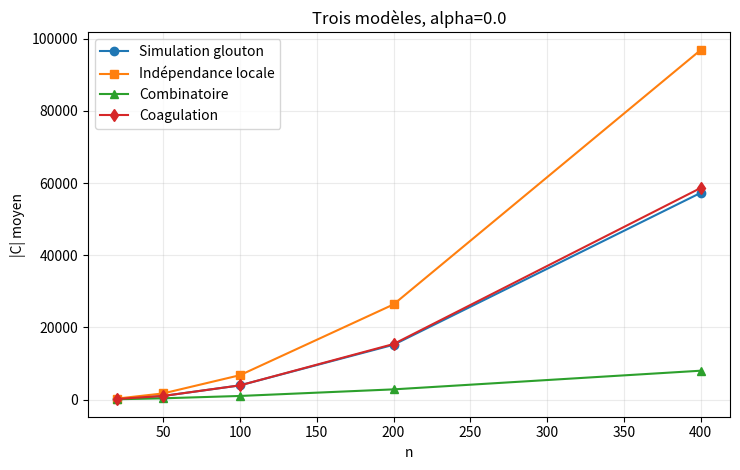
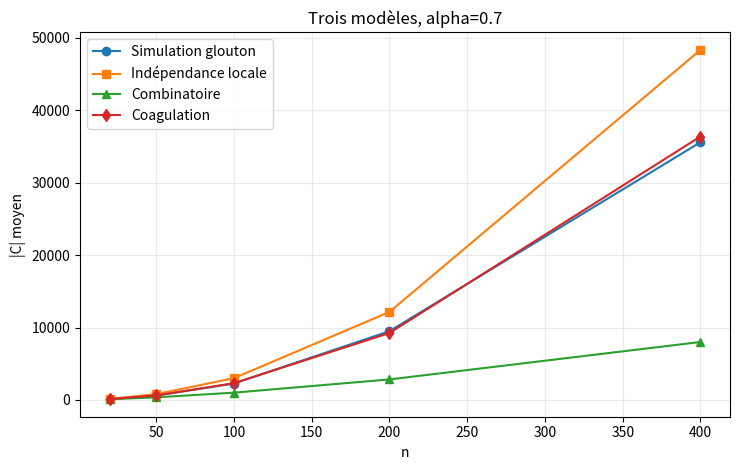
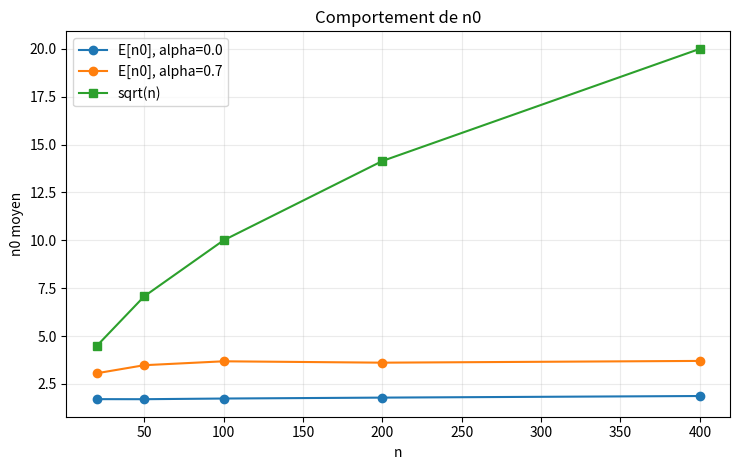

Source code (Python) for these figures, in order:
import numpy as np
import pandas as pd
import matplotlib.pyplot as plt
from pathlib import Path

OUT = Path("results_class_count")
OUT.mkdir(exist_ok=True)

SEED = 20260804

N_REPS = {
    20: 300,
    50: 250,
    100: 200,
    200: 120,
    400: 60,
}

ALPHAS = [
    0.0,
    0.7,
]

rng = np.random.default_rng(SEED)


def simulate_greedy_paths(
    n,
    alpha,
    rng,
):
    """
    Simulation efficace du glouton sous M_ij iid U(0,1).

    Pour chaque paire non ordonnée {i,j} :
        max(Mij,Mji) a pour CDF z^2,
        donc max = sqrt(U).

    L'orientation gagnante est équiprobable.
    """

    ii, jj = np.triu_indices(
        n,
        k=1,
    )

    m = len(ii)

    weights = np.sqrt(
        rng.random(m)
    )

    orient = rng.integers(
        0,
        2,
        size=m,
    )

    mask = (
        weights >= alpha
    )

    ii = ii[mask]
    jj = jj[mask]
    weights = weights[mask]
    orient = orient[mask]

    src = np.where(
        orient == 0,
        ii,
        jj,
    )

    dst = np.where(
        orient == 0,
        jj,
        ii,
    )

    order = np.argsort(
        weights
    )[::-1]

    out_used = np.zeros(
        n,
        dtype=bool,
    )

    in_used = np.zeros(
        n,
        dtype=bool,
    )

    succ = np.full(
        n,
        -1,
        dtype=int,
    )

    pred = np.full(
        n,
        -1,
        dtype=int,
    )

    for idx in order:

        x = int(src[idx])
        y = int(dst[idx])

        if (
            out_used[x]
            or in_used[y]
        ):
            continue

        z = y
        cycle = False

        while z != -1:

            if z == x:
                cycle = True
                break

            z = succ[z]

        if cycle:
            continue

        succ[x] = y
        pred[y] = x

        out_used[x] = True
        in_used[y] = True

    starts = np.where(
        pred == -1
    )[0]

    visited = np.zeros(
        n,
        dtype=bool,
    )

    lengths = []

    for s in starts:

        z = int(s)
        L = 0

        while (
            z != -1
            and not visited[z]
        ):
            visited[z] = True
            L += 1
            z = succ[z]

        if L > 0:
            lengths.append(L)

    for i in range(n):

        if not visited[i]:
            lengths.append(1)

    n0 = len(lengths)

    # Nombre réel de classes :
    # singletons inclus, conformément au lemme.
    C_actual = sum(
        L * (L + 1) / 2
        for L in lengths
    )

    # ------------------------------------
    # Approche 1 : indépendance locale
    # ------------------------------------

    q_hat = (
        1.0
        - n0 / n
    )

    C_local = (
        n / (1.0 - q_hat)
    )

    # ------------------------------------
    # Approche 2 : combinatoire
    # n0 ~ sqrt(n), donc |C| ~ n^(3/2)
    # ------------------------------------

    C_comb = n ** 1.5

    # ------------------------------------
    # Approche 3 : coagulation
    # formule du manuscrit
    # ------------------------------------

    C_coag = (
        n**2 / (n0 + 1.0)
        + n / 2.0
    )

    return {
        "n0": n0,
        "q_hat": q_hat,
        "C_actual": C_actual,
        "C_local": C_local,
        "C_comb": C_comb,
        "C_coag": C_coag,
    }


rows = []

for alpha in ALPHAS:

    for n, B in N_REPS.items():

        for rep in range(B):

            r = simulate_greedy_paths(
                n,
                alpha,
                rng,
            )

            r.update(
                {
                    "alpha": alpha,
                    "n": n,
                    "rep": rep + 1,
                }
            )

            rows.append(r)

results = pd.DataFrame(rows)

for model in [
    "local",
    "comb",
    "coag",
]:

    pred = results[
        f"C_{model}"
    ]

    actual = results[
        "C_actual"
    ]

    results[
        f"relerr_{model}"
    ] = (
        pred - actual
    ) / actual

    results[
        f"absrel_{model}"
    ] = np.abs(
        results[
            f"relerr_{model}"
        ]
    )

    results[
        f"sqrel_{model}"
    ] = (
        results[
            f"relerr_{model}"
        ] ** 2
    )

summary_rows = []

for (alpha, n), g in results.groupby(
    ["alpha", "n"]
):

    row = {
        "alpha": alpha,
        "n": n,
        "B": len(g),
        "C_actual_mean": g[
            "C_actual"
        ].mean(),
        "C_actual_sd": g[
            "C_actual"
        ].std(),
        "n0_mean": g[
            "n0"
        ].mean(),
        "n0_sd": g[
            "n0"
        ].std(),
        "sqrt_n": np.sqrt(n),
        "q_mean": g[
            "q_hat"
        ].mean(),
    }

    for model in [
        "local",
        "comb",
        "coag",
    ]:

        row[
            f"{model}_pred_mean"
        ] = g[
            f"C_{model}"
        ].mean()

        row[
            f"{model}_MAPE"
        ] = 100 * g[
            f"absrel_{model}"
        ].mean()

        row[
            f"{model}_bias_pct"
        ] = 100 * g[
            f"relerr_{model}"
        ].mean()

        row[
            f"{model}_RMSRE"
        ] = 100 * np.sqrt(
            g[
                f"sqrel_{model}"
            ].mean()
        )

    summary_rows.append(row)

summary = (
    pd.DataFrame(summary_rows)
    .sort_values(
        ["alpha", "n"]
    )
)

print(summary)

results.to_csv(
    OUT / "class_count_raw.csv",
    index=False,
)

summary.to_csv(
    OUT / "class_count_summary.csv",
    index=False,
)

for alpha in ALPHAS:

    s = summary[
        summary["alpha"]
        == alpha
    ]

    fig = plt.figure(
        figsize=(7.5, 4.8)
    )

    plt.plot(
        s["n"],
        s["C_actual_mean"],
        marker="o",
        label="Simulation glouton",
    )

    plt.plot(
        s["n"],
        s["local_pred_mean"],
        marker="s",
        label="Indépendance locale",
    )

    plt.plot(
        s["n"],
        s["comb_pred_mean"],
        marker="^",
        label="Combinatoire",
    )

    plt.plot(
        s["n"],
        s["coag_pred_mean"],
        marker="d",
        label="Coagulation",
    )

    plt.xlabel("n")
    plt.ylabel("|C| moyen")
    plt.title(
        f"Trois modèles, alpha={alpha}"
    )
    plt.legend()
    plt.grid(alpha=0.25)
    plt.tight_layout()

    plt.savefig(
        OUT
        / f"class_count_alpha_{alpha}.png",
        dpi=180,
    )

    plt.close(fig)

fig = plt.figure(
    figsize=(7.5, 4.8)
)

for alpha in ALPHAS:

    s = summary[
        summary["alpha"]
        == alpha
    ]

    plt.plot(
        s["n"],
        s["n0_mean"],
        marker="o",
        label=f"E[n0], alpha={alpha}",
    )

n_grid = np.array(
    sorted(N_REPS.keys())
)

plt.plot(
    n_grid,
    np.sqrt(n_grid),
    marker="s",
    label="sqrt(n)",
)

plt.xlabel("n")
plt.ylabel("n0 moyen")
plt.title("Comportement de n0")
plt.legend()
plt.grid(alpha=0.25)
plt.tight_layout()

plt.savefig(
    OUT / "n0_vs_sqrt_n.png",
    dpi=180,
)

plt.close(fig)
